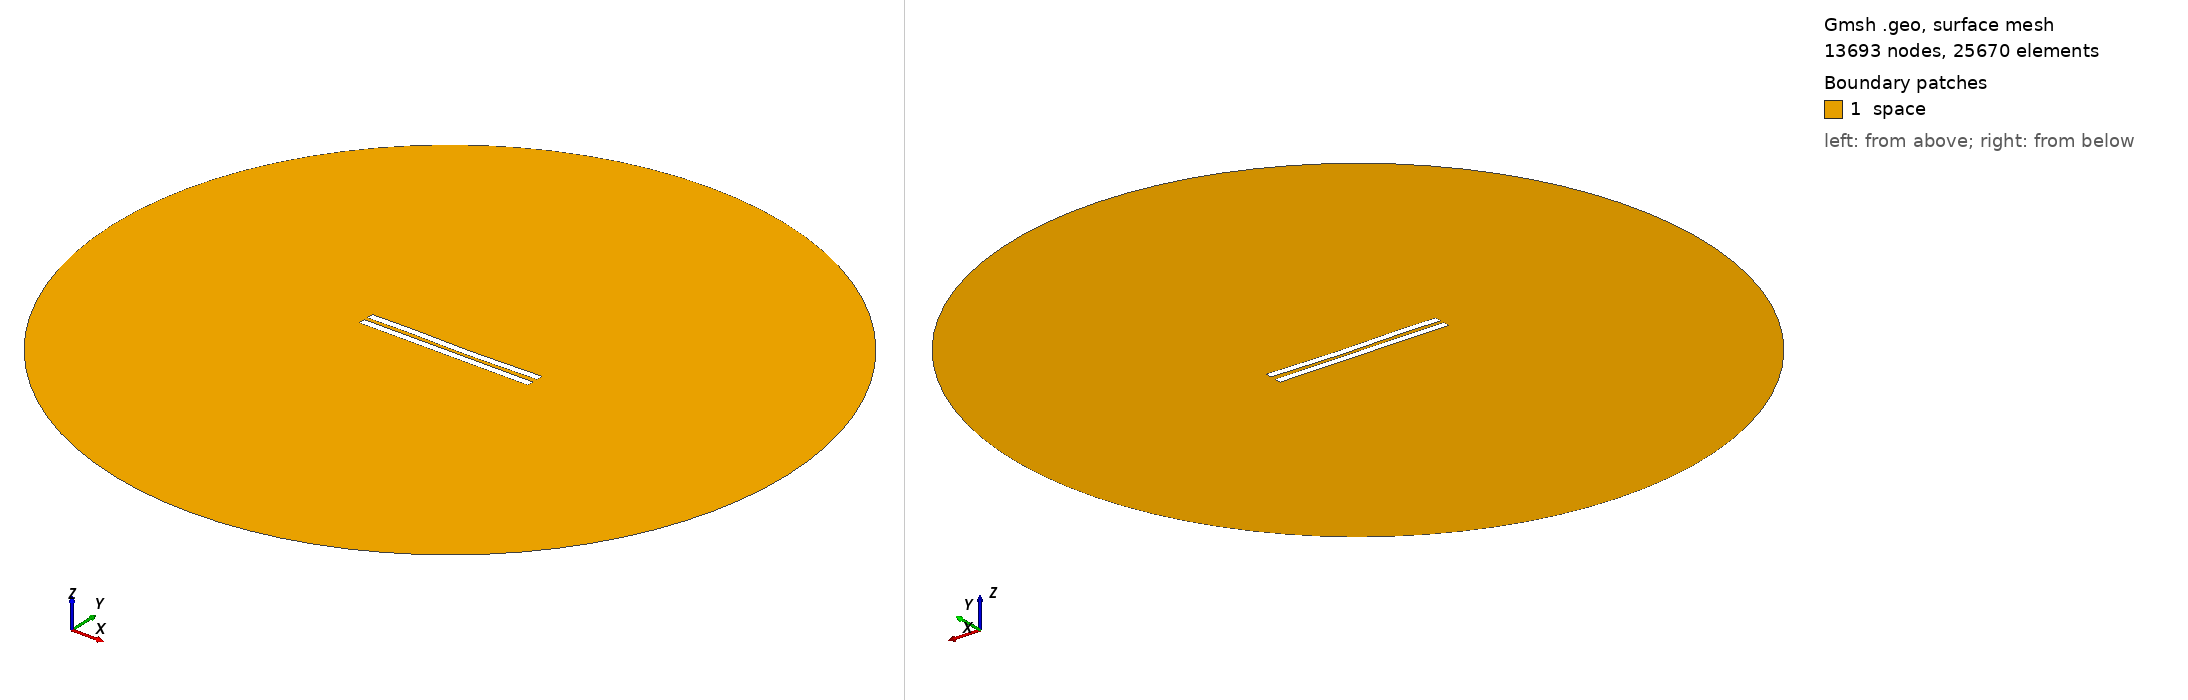

Gmsh geometry script, surface-meshed: 13693 nodes, 25670 surface elements. Boundary patches (legend numbers): 1 space. Left view from above one corner, right view from below the opposite corner. Legend entries are the model's physical surfaces. The drawing asked Gmsh for element sizes between 1% and 20% of the model's largest extent; the script's own settings can give other sizes.

=== 3024.geo (drawn) ===
//---------------------------------------
// Geometry kernel
//---------------------------------------

SetFactory("OpenCASCADE");



//---------------------------------------
// Parameters of the geometry
//---------------------------------------

// Overetch of the upper plate
overetch = 0.0;

// Distance between the plates
distance = 2.5;

// Discretization over the x axis (for the deformation)
nx = 50; 

// Length of the plate
L = 100 - overetch; 

// Number of modes
n = 4; 

// 1st mode coefficient
coeff(1) = 0.15;
beta(1) = 0.596864 * 3.1415926535 / L;

// 2nd mode coefficient
coeff(2) = -0.15;
beta(2) = 1.49418 * 3.1415926535 / L;

// 3rd mode coefficient
coeff(3) = 0.15;
beta(3) = 2.50025 * 3.1415926535 / L;

// 4th mode coefficient
coeff(4) = 0.07499999999999998;
beta(4) = 3.49999 * 3.1415926535 / L;



//---------------------------------------
// Upper plate (deformed rectangle)
//---------------------------------------

// Coordiantes of the upper plate
xmin = -50;
xmax = 50 - overetch;

// Height of the upper plate
yheight = 4 - 2 * overetch;

// Indexes of the points
UpperID[] = {};
LowerID[] = {};
LeftID[] = {};
RightID[] = {};

// Point index
p = 1;

// Horizontal edges
For i In {1:nx}
    x = xmin + (i-1)*(xmax - xmin)/(nx-1);

    y_bottom = distance / 2 + overetch;
    For j In {1:n}
        C = (Cosh(beta(j)*L) + Cos(beta(j)*L)) / (Sinh(beta(j)*L) + Sin(beta(j)*L));
        y_bottom  = y_bottom + coeff(j) * (Cosh(beta(j)*(x+50)) - Cos(beta(j)*(x+50)) - C * (Sinh(beta(j)*(x+50)) - Sin(beta(j)*(x+50))));
    EndFor

    y_top = y_bottom + yheight;

    Point(p) = {x, y_top, 0, 1.0};
    UpperID[i] = p;
    p = p + 1;

    Point(p) = {x, y_bottom, 0, 1.0};
    LowerID[i] = p;
    p = p + 1;
EndFor

// Create point lists
UpperPts[] = {}; LowerPts[] = {};
For i In {1:nx}
  UpperPts[] += {UpperID[i]};
  LowerPts[] += {LowerID[i]};
EndFor

// Build splines
Spline(1) = {UpperPts[]};
Spline(2) = {LowerPts[]};
Line(3) = {LowerPts[nx-1], UpperPts[nx-1]};
Line(4) = {LowerPts[0], UpperPts[0]};

// Build the plane surface
Curve Loop(1) = {2, 3, -1, -4};
Plane Surface(1) = {1};



//---------------------------------------
// Lower plate (rectangle)
//---------------------------------------

// Vertices
Point(1001) = {-50, -1, 0, 1.0};
Point(1002) = { 50, -1, 0, 1.0};
Point(1003) = { 50,  -5, 0, 1.0};
Point(1004) = {-50,  -5, 0, 1.0};

// Edges
Line(5) = {1001, 1002};
Line(6) = {1002, 1003};
Line(7) = {1003, 1004};
Line(8) = {1004, 1001};

// Plane surface
Line Loop(2) = {5, 6, 7, 8};
Plane Surface(2) = {2}; 



//---------------------------------------
// Outer (fictious) boundary
//---------------------------------------

// Points
Point(1005) = {0, 0, 0};       // Center
Point(1006) = {200, 0, 0};     // Start point
Point(1007) = {0, 200, 0};     // 90 degrees
Point(1008) = {-200, 0, 0};    // 180 degrees
Point(1009) = {0, -200, 0};    // 270 degrees

// Circle arcs (each needs start, center, end)
Circle(9) = {1006, 1005, 1007};
Circle(10) = {1007, 1005, 1008};
Circle(11) = {1008, 1005, 1009};
Circle(12) = {1009, 1005, 1006};

// Plane surface for the entire domain
Curve Loop(3) = {9, 10, 11, 12};
Surface(3) = {3};

// Subtract the plates from the whole domain to obtain the actual domain where we want to solve the equations
BooleanDifference{ Surface{3}; Delete; }{ Surface{1}; Surface{2}; Delete; }




//---------------------------------------
// Transfinite Lines/Curves
//---------------------------------------

// Set the number of points on the boundaries
r = 7;

// Plates
Transfinite Curve {1, 2} = 50*r Using Progression 1;
Transfinite Curve {3, 4} = 2*r Using Progression 1;
Transfinite Line {5, 7} = 50*r Using Progression 1;
Transfinite Line {6, 8} = 2*r Using Progression 1;

// Outer boundary
Transfinite Line {9, 10, 11, 12} = 20 Using Progression 1;



//---------------------------------------
// Physical groups
//---------------------------------------                

// Physical curves (boundaries)
Physical Line("force_segment", 10) = {2};
Physical Line("upper_plate", 11) = {1, 3, 4};
Physical Line("lower_plate", 12) = {5, 6, 7, 8};
Physical Line("boundary", 20) = {9, 10, 11, 12};

// Physical Surfaces
Physical Surface("space", 30) = {3};



//---------------------------------------
// 6. Generate the Mesh
//---------------------------------------

// 2D mesh generation
Mesh 2;
